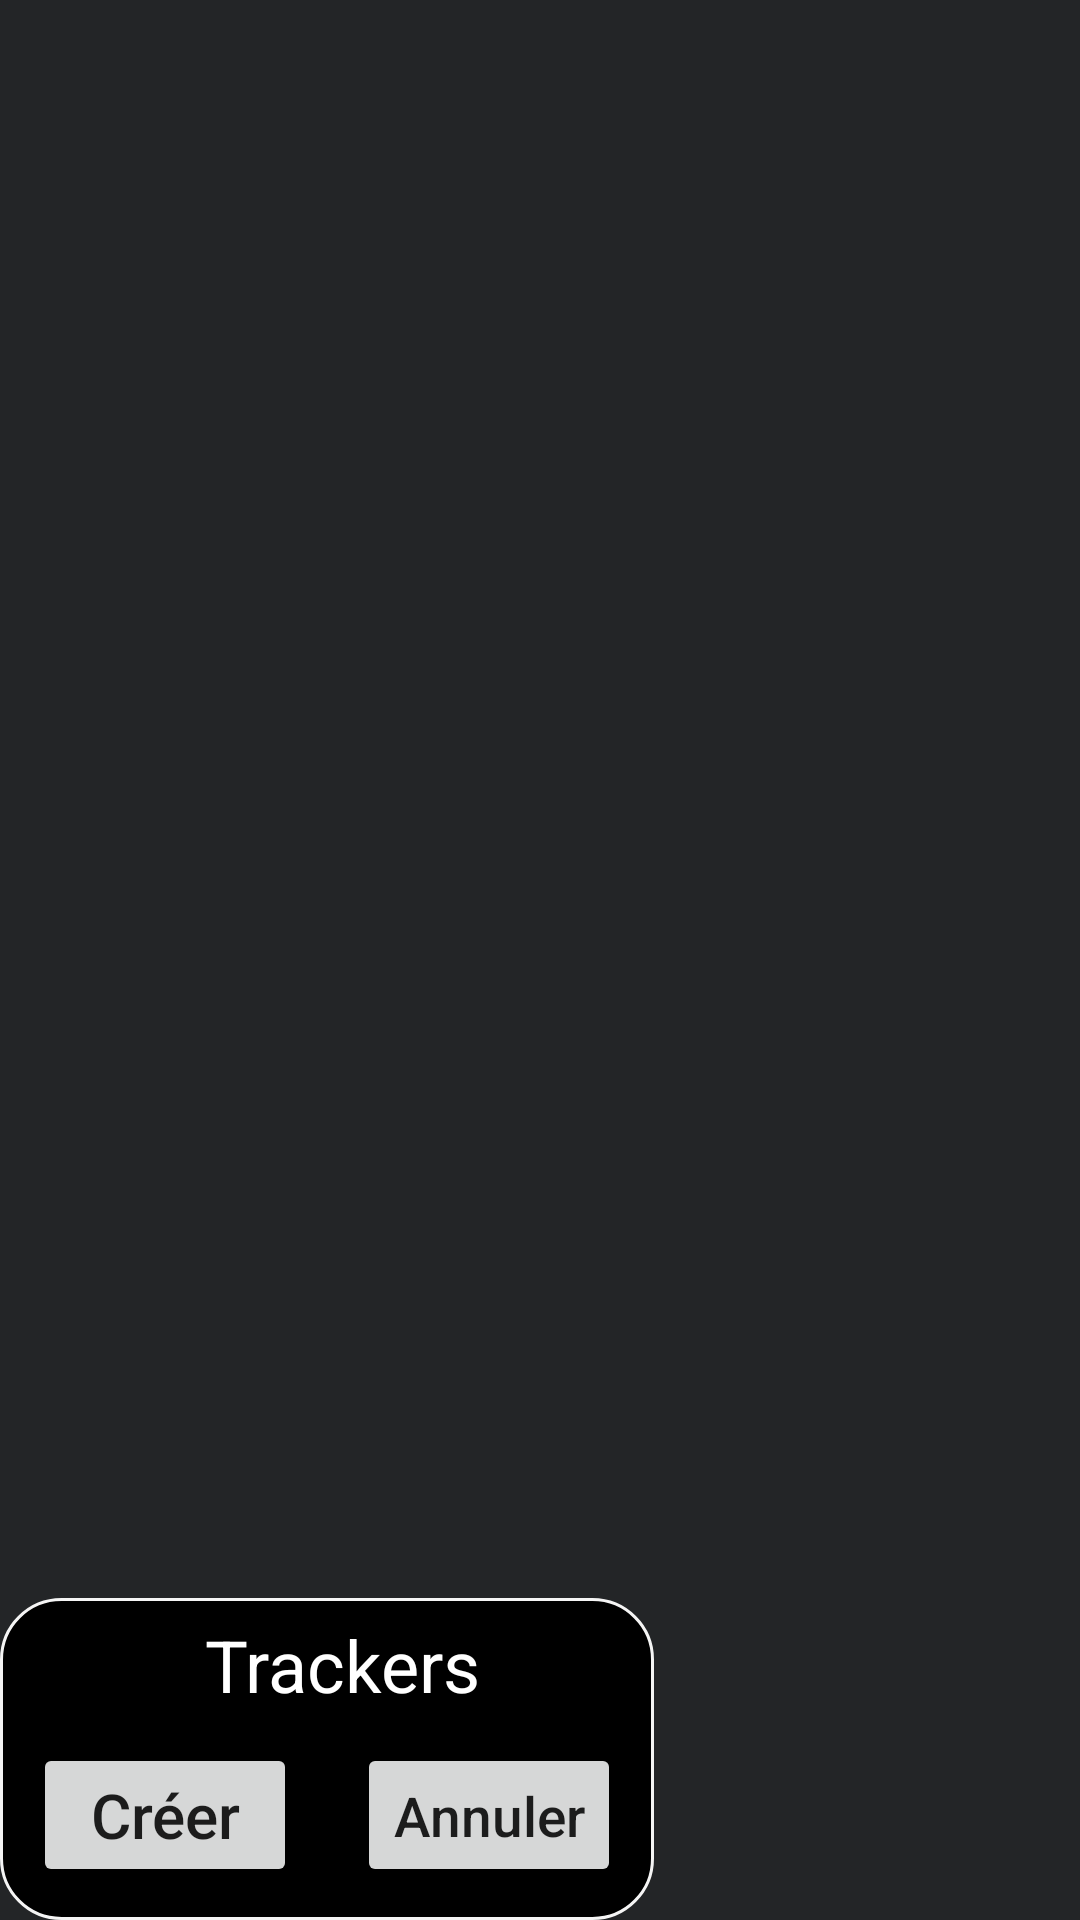

Reconstruct the res/layout file that produces this screen, plus the resources it refers to.
<!-- AndroidManifest.xml: application theme Theme.Rows -->
<!-- res/layout/tracker_main_popup.xml -->
<?xml version="1.0" encoding="utf-8"?>
<androidx.constraintlayout.widget.ConstraintLayout xmlns:android="http://schemas.android.com/apk/res/android"
    xmlns:app="http://schemas.android.com/apk/res-auto"
    xmlns:tools="http://schemas.android.com/tools"
    android:id="@+id/moodPicker"
    android:layout_width="wrap_content"
    android:layout_height="wrap_content"
    android:background="@color/colorPrimaryBackground">

    <androidx.constraintlayout.widget.ConstraintLayout
        android:layout_width="wrap_content"
        android:layout_height="wrap_content"
        app:layout_constraintBottom_toBottomOf="parent"
        app:layout_constraintEnd_toEndOf="parent"
        app:layout_constraintHorizontal_bias="0.0"
        android:background="@drawable/mood_picker_layout_round"
        app:layout_constraintStart_toStartOf="parent"
        app:layout_constraintTop_toTopOf="parent"
        app:layout_constraintVertical_bias="1.0">

        <TextView
            android:id="@+id/tvTrackerTitle"
            android:layout_width="wrap_content"
            android:layout_height="wrap_content"
            android:layout_marginStart="10dp"
            android:layout_marginTop="5dp"
            android:text="@string/settings_tracker_title"
            android:textAlignment="center"
            android:textAppearance="@style/TextAppearance.AppCompat.Body1"
            android:textColor="@color/colorOnPrimaryText"
            android:textSize="24sp"
            app:layout_constraintStart_toStartOf="parent"
            app:layout_constraintEnd_toEndOf="parent"
            app:layout_constraintTop_toTopOf="parent"/>

        <androidx.recyclerview.widget.RecyclerView
            android:id="@+id/rvTracked"
            android:layout_width="match_parent"
            android:layout_height="wrap_content"
            android:layout_margin="5dp"
            android:background="@android:color/transparent"
            tools:listitem="@layout/tracker_main_entry_layout"
            tools:itemCount="2"
            app:layout_constraintTop_toBottomOf="@+id/tvTrackerTitle"
            app:layout_constraintBottom_toTopOf="@+id/llButton"
            app:layout_constraintStart_toStartOf="parent"
            app:layout_constraintEnd_toEndOf="parent"/>

        <LinearLayout
            android:id="@+id/llButton"
            android:layout_width="match_parent"
            android:layout_height="wrap_content"
            android:layout_marginStart="10dp"
            android:layout_marginEnd="10dp"
            android:layout_marginBottom="10dp"
            android:orientation="horizontal"
            app:layout_constraintBottom_toBottomOf="parent"
            app:layout_constraintEnd_toEndOf="parent"
            app:layout_constraintStart_toStartOf="parent">

            <Button
                android:id="@+id/bCreate"
                android:layout_width="wrap_content"
                android:layout_height="wrap_content"
                android:layout_marginEnd="10dp"
                android:layout_weight="1"
                android:autoSizeMinTextSize="14sp"
                android:autoSizeTextType="uniform"
                android:text="@string/create"
                android:textAllCaps="false" />

            <Button
                android:id="@+id/bCancel"
                android:layout_width="wrap_content"
                android:layout_height="wrap_content"
                android:layout_marginStart="10dp"
                android:layout_weight="1"
                android:autoSizeMinTextSize="14sp"
                android:autoSizeTextType="uniform"
                android:text="@string/cancel"
                android:textAllCaps="false" />

        </LinearLayout>
    </androidx.constraintlayout.widget.ConstraintLayout>

</androidx.constraintlayout.widget.ConstraintLayout>
<!-- res/layout/tracker_main_entry_layout.xml (included above) -->
<?xml version="1.0" encoding="utf-8"?>
<androidx.constraintlayout.widget.ConstraintLayout xmlns:android="http://schemas.android.com/apk/res/android"
    xmlns:app="http://schemas.android.com/apk/res-auto"
    android:layout_width="match_parent"
    android:layout_height="wrap_content">

    <CheckBox
        android:id="@+id/tvText"
        android:layout_width="match_parent"
        android:layout_height="wrap_content"
        android:minEms="6"
        android:gravity="center_vertical"
        android:text="gjkbcjhb "
        android:textAppearance="@style/TextAppearance.AppCompat.Body1"
        android:textColor="@color/colorOnPrimaryText"
        android:textSize="14sp"
        app:layout_constraintStart_toStartOf="parent"
        app:layout_constraintEnd_toEndOf="parent"
        app:layout_constraintTop_toTopOf="parent"
        app:layout_constraintBottom_toBottomOf="parent"
        />

</androidx.constraintlayout.widget.ConstraintLayout>
<!-- resources referenced by this layout -->
<resources>
  <color name="colorOnPrimaryText">#FFFFFFFF</color>
  <color name="colorPrimaryBackground">#232527</color>
  <!-- drawable mood_picker_layout_round (drawable) -->
  <?xml version="1.0" encoding="utf-8"?>
  <shape xmlns:android="http://schemas.android.com/apk/res/android">
      <stroke
          android:width="1dp"
          android:color="#F5F5F5" />
  
  <solid android:color="@color/black" />
  
  <padding
      android:left="1dp"
      android:right="1dp"
      android:bottom="1dp"
      android:top="1dp" />
  
  <corners android:radius="20dp" />
  </shape>
  <string name="cancel">Annuler</string>
  <string name="create">Créer</string>
  <string name="settings_tracker_title">Trackers</string>
  <style name="Theme.Rows" parent="Theme.MaterialComponents.DayNight.DarkActionBar">
          
          <item name="colorPrimary">@color/purple_200</item>
          <item name="colorPrimaryVariant">@color/purple_700</item>
          <item name="colorOnPrimary">@color/black</item>
          
          <item name="colorSecondary">@color/teal_200</item>
          <item name="colorSecondaryVariant">@color/teal_700</item>
          <item name="colorOnSecondary">@color/black</item>
          
          <item name="android:statusBarColor">@android:color/transparent</item>
          
          <item name="windowActionBar">false</item>
          <item name="windowNoTitle">true</item>
          <item name="android:windowFullscreen">true</item>
      </style>
  <color name="black">#FF000000</color>
  <color name="purple_200">#FFBB86FC</color>
  <color name="purple_700">#FF3700B3</color>
  <color name="teal_200">#FF03DAC5</color>
  <color name="teal_700">#FF018786</color>
</resources>
